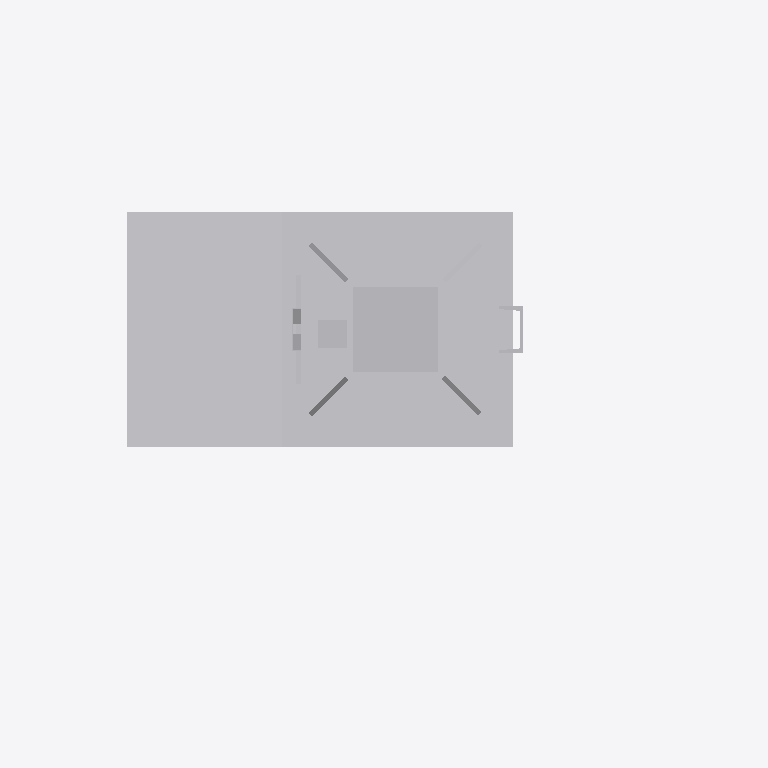
Plan cut of the same IFC building model at storey 'Ebene 1' (level 0.00 m, cut at 1.40 m), seen from above with north up, elements coloured by IFC class: 1 other element (light grey). Cut surfaces are drawn darker.
Extent 1.5 m × 1.3 m × 5.9 m (x, y, z). Storeys (1): Ebene 1 at 0.00 m. Elements (1): 1 IfcBuildingElementProxy.

HEADER;
FILE_DESCRIPTION(('ViewDefinition [CoordinationView_V2.0]'),'2;1');
FILE_NAME('','2022-12-02T13:47:55',(''),(''),'The EXPRESS Data Manager Version 5.02.0100.07 : ','20211019_1515(x64) - Exporter 20.2.60.15 - Defau','');
FILE_SCHEMA(('IFC2X3'));
ENDSEC;
DATA;
#104=IFCPROJECT('1Kh36sx799C8gR4rZ3mnb0',#41,'',$,$,'','',(#96),#91);
#24297=IFCSITE('1Kh36sx799C8gR4rZ3mnb2',#41,'Default',$,$,#24294,$,$,.ELEMENT.,(42,24,53,508911),(-71,-15,-29,-58837),0.0,$,$);
#114=IFCBUILDING('1Kh36sx799C8gR4rZ3mnb1',#41,'',$,$,#32,$,'',.ELEMENT.,$,$,$);
#123=IFCBUILDINGSTOREY('1Kh36sx799C8gR4rWyFE0$',#41,'Ebene 1',$,'Ebene:Ebene 1',#121,$,'Ebene 1',.ELEMENT.,0.0);
#24260=IFCBUILDINGELEMENTPROXY('0BKs8JOFTDQBTN_hYXabon',#41,'S 8000.5.7-2-6_M3500-A400-HS-L_LOD200-300:S 8000.5.7-2-6_M3500-A400-HS-L_LOD200-300:3346',$,'S 8000.5.7-2-6_M3500-A400-HS-L_LOD200-300:S 8000.5.7-2-6_M3500-A400-HS-L_LOD200-300',#24258,#24253,'3346',$);
ENDSEC;
